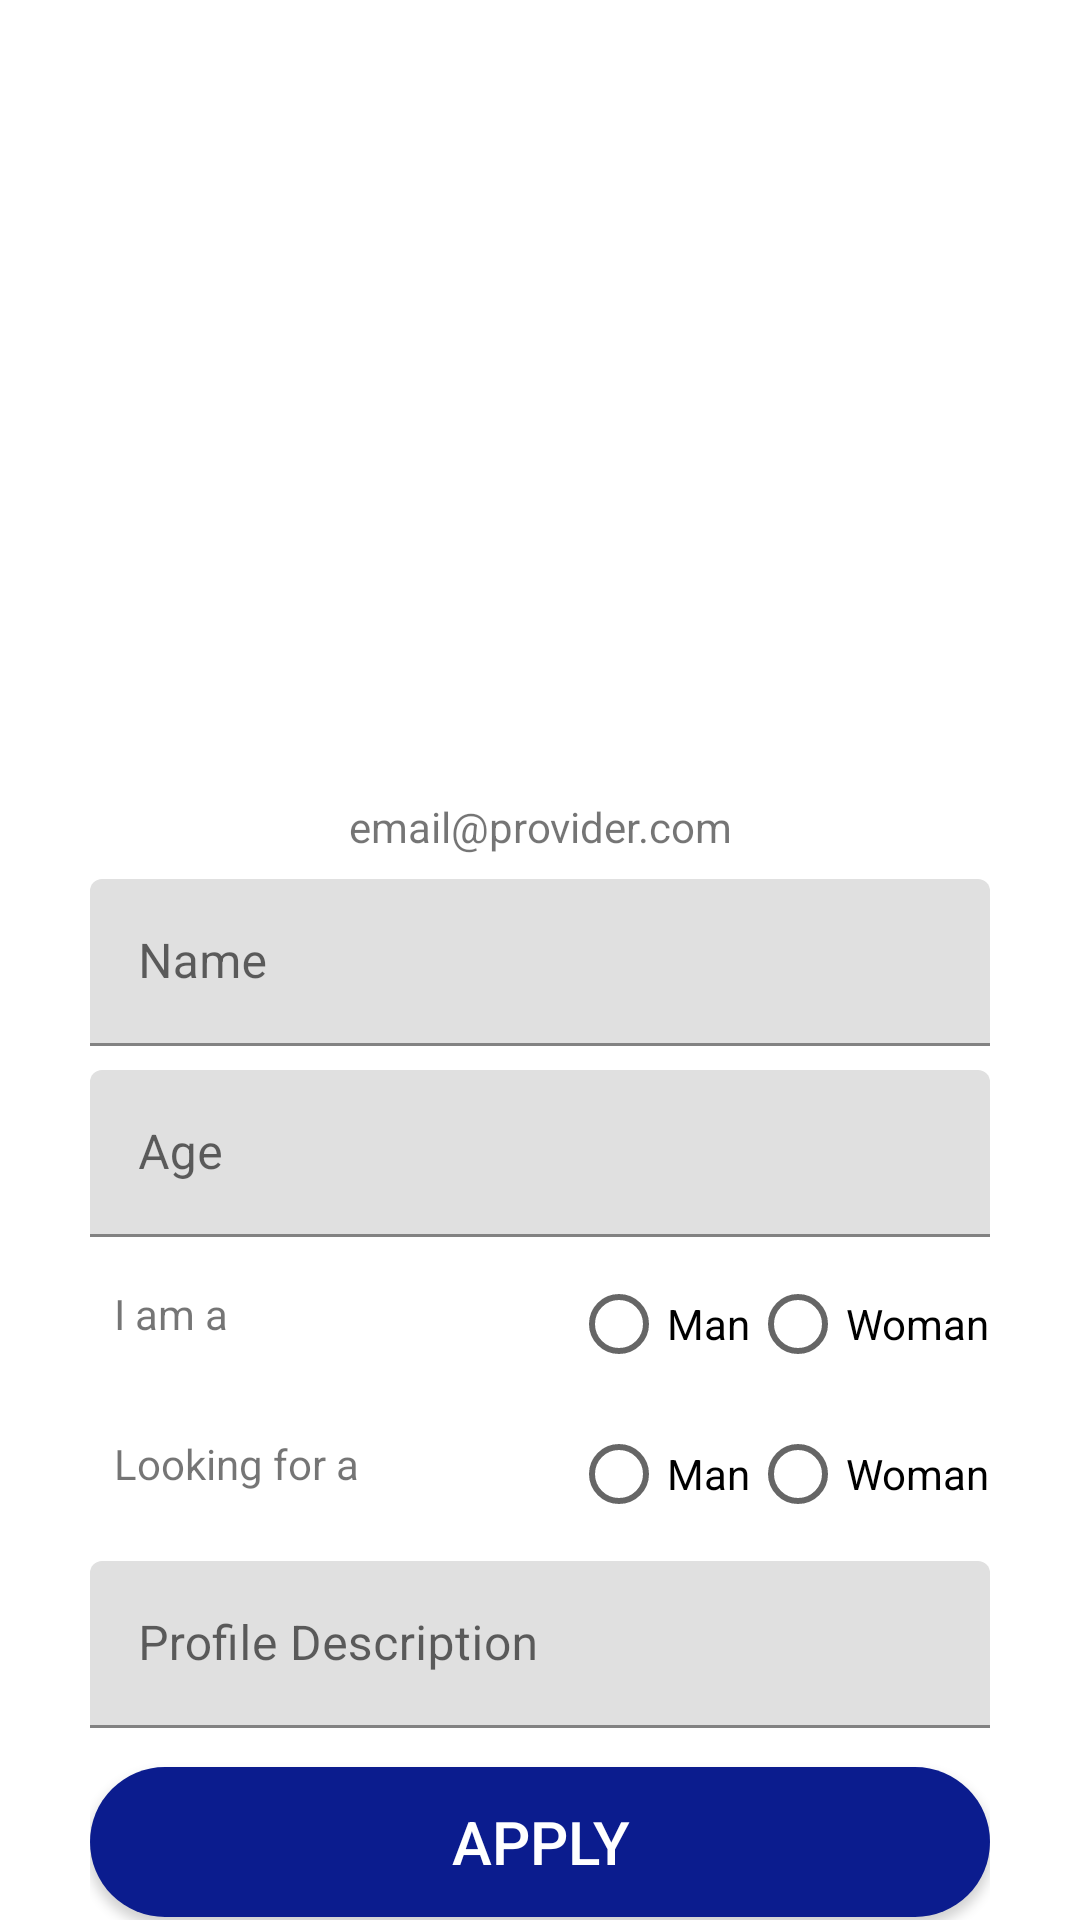

The Android layout XML behind this screen, and the referenced resources:
<!-- AndroidManifest.xml: application theme Theme.Vinder.NoActionBar -->
<!-- res/layout/fragment_profile.xml -->
<?xml version="1.0" encoding="utf-8"?>
<layout xmlns:android="http://schemas.android.com/apk/res/android"
        xmlns:app="http://schemas.android.com/apk/res-auto"
        xmlns:tools="http://schemas.android.com/tools">

    <FrameLayout
            android:layout_width="match_parent"
            android:layout_height="match_parent"
            tools:context=".fragments.ProfileFragment">

        <androidx.core.widget.NestedScrollView
                android:layout_width="match_parent"
                android:layout_height="match_parent">

            <RelativeLayout
                    android:id="@+id/profileLayout"
                    android:layout_width="match_parent"
                    android:layout_height="match_parent"
                    android:gravity="center_horizontal"
                    android:paddingTop="16dp"
                    android:paddingBottom="16dp">

                <ImageView
                        android:id="@+id/photoIv"
                        android:layout_width="@dimen/standard_width"
                        android:layout_height="250dp"
                        android:maxHeight="300dp"
                        android:contentDescription="Profile Image"
                        android:paddingBottom="8dp"
                        android:scaleType="fitCenter"
                        android:src="@drawable/default_pic" />

                <TextView
                        android:id="@+id/emailTv"
                        android:layout_width="@dimen/standard_width"
                        android:layout_height="wrap_content"
                        android:layout_below="@id/photoIv"
                        android:layout_marginBottom="8dp"
                        android:gravity="center_horizontal"
                        android:text="email@provider.com"
                        android:textSize="14sp" />

                <com.google.android.material.textfield.TextInputLayout
                        android:id="@+id/nameTIL"
                        android:layout_width="@dimen/standard_width"
                        android:layout_height="wrap_content"
                        android:layout_below="@id/emailTv"
                        android:theme="@style/Widget.App.TextInputLayout"
                        android:paddingBottom="8dp">

                    <com.google.android.material.textfield.TextInputEditText
                            android:id="@+id/nameEt"
                            android:layout_width="match_parent"
                            android:layout_height="wrap_content"
                            android:hint="@string/hint_name" />

                </com.google.android.material.textfield.TextInputLayout>

                <com.google.android.material.textfield.TextInputLayout
                        android:id="@+id/ageTIL"
                        android:layout_width="@dimen/standard_width"
                        android:layout_height="wrap_content"
                        android:layout_below="@id/nameTIL"
                        android:theme="@style/Widget.App.TextInputLayout"
                        android:paddingBottom="8dp">

                    <com.google.android.material.textfield.TextInputEditText
                            android:id="@+id/ageEt"
                            android:layout_width="match_parent"
                            android:layout_height="wrap_content"
                            android:hint="@string/hint_age" />

                </com.google.android.material.textfield.TextInputLayout>

                <LinearLayout
                        android:id="@+id/genderLayout"
                        android:layout_width="@dimen/standard_width"
                        android:layout_height="wrap_content"
                        android:layout_below="@id/ageTIL"
                        android:gravity="center_horizontal"
                        android:orientation="horizontal">

                    <TextView
                            android:id="@+id/genderTV"
                            android:layout_width="0dp"
                            android:layout_height="@dimen/standard_height"
                            android:layout_weight="1"
                            android:padding="8dp"
                            android:text="@string/hint_gender" />

                    <RadioGroup
                            android:id="@+id/genderGroup"
                            android:layout_width="0dp"
                            android:layout_height="@dimen/standard_height"
                            android:layout_weight="2"
                            android:gravity="right"
                            android:orientation="horizontal"
                            android:paddingBottom="8dp">

                        <RadioButton
                                android:id="@+id/radioMan1"
                                android:layout_width="wrap_content"
                                android:layout_height="wrap_content"
                                android:text="@string/hint_man" />

                        <RadioButton
                                android:id="@+id/radioWoman1"
                                android:layout_width="wrap_content"
                                android:layout_height="wrap_content"
                                android:text="@string/hint_woman" />
                    </RadioGroup>
                </LinearLayout>

                <LinearLayout
                        android:id="@+id/preferredGenderLayout"
                        android:layout_width="@dimen/standard_width"
                        android:layout_height="wrap_content"
                        android:layout_below="@id/genderLayout"
                        android:gravity="center_horizontal"
                        android:orientation="horizontal">

                    <TextView
                            android:id="@+id/preferredGenderTV"
                            android:layout_width="0dp"
                            android:layout_height="@dimen/standard_height"
                            android:layout_weight="1"
                            android:padding="8dp"
                            android:text="@string/hint_preferred_gender" />

                    <RadioGroup
                            android:id="@+id/preferredGenderGroup"
                            android:layout_width="0dp"
                            android:layout_height="@dimen/standard_height"
                            android:layout_weight="2"
                            android:gravity="right"
                            android:orientation="horizontal"
                            android:paddingBottom="8dp">

                        <RadioButton
                                android:id="@+id/radioMan2"
                                android:layout_width="wrap_content"
                                android:layout_height="wrap_content"
                                android:text="@string/hint_man" />

                        <RadioButton
                                android:id="@+id/radioWoman2"
                                android:layout_width="wrap_content"
                                android:layout_height="wrap_content"
                                android:text="@string/hint_woman" />
                    </RadioGroup>
                </LinearLayout>

                <com.google.android.material.textfield.TextInputLayout
                        android:id="@+id/profileTextTIL"
                        android:layout_width="@dimen/standard_width"
                        android:layout_height="wrap_content"
                        android:layout_below="@id/preferredGenderLayout"
                        android:paddingBottom="8dp"
                        android:theme="@style/Widget.App.TextInputLayout">

                    <com.google.android.material.textfield.TextInputEditText
                            android:id="@+id/profileTextEt"
                            android:layout_width="match_parent"
                            android:layout_height="wrap_content"
                            android:hint="@string/hint_profile_description"
                            android:inputType="textLongMessage|textAutoCorrect|textMultiLine|textAutoComplete"
                            tools:text="This is some sample text that I wrote a long time ago in a galaxy far far away..." />
                </com.google.android.material.textfield.TextInputLayout>

                <LinearLayout
                        android:id="@+id/buttonLayout"
                        android:layout_width="@dimen/standard_width"
                        android:layout_height="wrap_content"
                        android:layout_below="@id/profileTextTIL"
                        android:gravity="center_horizontal"
                        android:orientation="vertical">
                <Button
                        android:id="@+id/applyButton"
                        style="@style/StandardButton"
                        android:layout_width="@dimen/standard_width"
                        android:layout_height="@dimen/standard_height"
                        android:layout_below="@id/profileTextTIL"
                        android:layout_gravity="center_horizontal"
                        android:text="@string/button_apply" />

                <Button
                        android:id="@+id/clearMatchesButton"
                        style="@style/DangerButton"
                        android:layout_width="@dimen/standard_width"
                        android:layout_height="@dimen/standard_height"
                        android:layout_below="@id/applyButton"
                        android:text="@string/button_clear_matches" />

                <Button
                        android:id="@+id/signoutButton"
                        style="@style/StandardButtonGrey"
                        android:layout_width="@dimen/standard_width"
                        android:layout_height="@dimen/standard_height"
                        android:layout_below="@id/clearMatchesButton"
                        android:text="@string/button_sign_out" />
                </LinearLayout>

            </RelativeLayout>
        </androidx.core.widget.NestedScrollView>


        <androidx.appcompat.widget.LinearLayoutCompat
                android:id="@+id/progressLayout"
                android:layout_width="match_parent"
                android:layout_height="match_parent"
                android:background="@color/darkGrey"
                android:visibility="invisible"
                android:gravity="center">

            <ProgressBar
                    android:layout_width="wrap_content"
                    android:layout_height="wrap_content" />
        </androidx.appcompat.widget.LinearLayoutCompat>

    </FrameLayout>
</layout>
<!-- resources referenced by this layout -->
<resources>
  <color name="darkGrey">#333333</color>
  <dimen name="standard_height">50dp</dimen>
  <dimen name="standard_width">300dp</dimen>
  <string name="button_apply">Apply</string>
  <string name="button_clear_matches">Clear Matches</string>
  <string name="button_sign_out">Sign out</string>
  <string name="hint_age">Age</string>
  <string name="hint_gender">I am a</string>
  <string name="hint_man">Man</string>
  <string name="hint_name">Name</string>
  <string name="hint_preferred_gender">Looking for a</string>
  <string name="hint_profile_description">Profile Description</string>
  <string name="hint_woman">Woman</string>
  <style name="DangerButton" parent="StandardButton">
          <item name="android:background">@drawable/standard_button_rounded_grey</item>
          <item name="backgroundTint">@color/red</item>
      </style>
  <style name="StandardButton">
          <item name="android:background">@drawable/standard_button_rounded</item>
          <item name="android:textColor">@color/white</item>
          <item name="android:textSize">@dimen/standard_button_text_size</item>
          <item name="android:layout_gravity">center_horizontal</item>
          <item name="android:layout_margin">@dimen/standard_button_margin</item>
          <item name="android:foreground">?attr/selectableItemBackground</item>
          <item name="android:clickable">true</item>
          <item name="backgroundTint">@null</item>
      </style>
  <style name="StandardButtonGrey" parent="StandardButton">
          <item name="android:background">@drawable/standard_button_rounded_grey</item>
          <item name="backgroundTint">@null</item>
      </style>
  <style name="Widget.App.TextInputLayout" parent="Widget.MaterialComponents.TextInputLayout.OutlinedBox">
          <item name="materialThemeOverlay">@style/ThemeOverlay.App.TextInputLayout</item>
          <item name="enforceTextAppearance">false</item>
          <item name="colorPrimary">@color/grey</item>  //Activated color
      </style>
  <style name="Theme.Vinder.NoActionBar">
          <item name="windowActionBar">false</item>
          <item name="windowNoTitle">true</item>
      </style>
  <!-- drawable standard_button_rounded_grey (drawable) -->
  <?xml version="1.0" encoding="utf-8"?>
  <shape xmlns:android="http://schemas.android.com/apk/res/android"
          android:shape="rectangle"
          android:padding="10dp">
  
      <solid android:color="@color/grey"/>
      <corners android:radius="@dimen/standard_button_radius"/>
  
  </shape>
  <color name="red">#FF0000</color>
  <!-- drawable standard_button_rounded (drawable) -->
  <?xml version="1.0" encoding="utf-8"?>
  <shape xmlns:android="http://schemas.android.com/apk/res/android"
          android:shape="rectangle"
          android:padding="10dp">
  
      <solid android:color="@color/colorAccent"/>
      <corners android:radius="@dimen/standard_button_radius"/>
  
  </shape>
  <color name="white">#ffffff</color>
  <dimen name="standard_button_text_size">20sp</dimen>
  <dimen name="standard_button_margin">5dp</dimen>
  <style name="ThemeOverlay.App.TextInputLayout" parent="">
          <item name="colorPrimary">@color/grey</item>  //Activated color
          <item name="colorOnSurface">@color/grey</item>    //Normal color
          <item name="colorError">@color/red</item>        //Error color
      </style>
  <color name="grey">#cccccc</color>
  <dimen name="standard_button_radius">50dp</dimen>
  <color name="colorAccent">#0b1c8e</color>
</resources>
